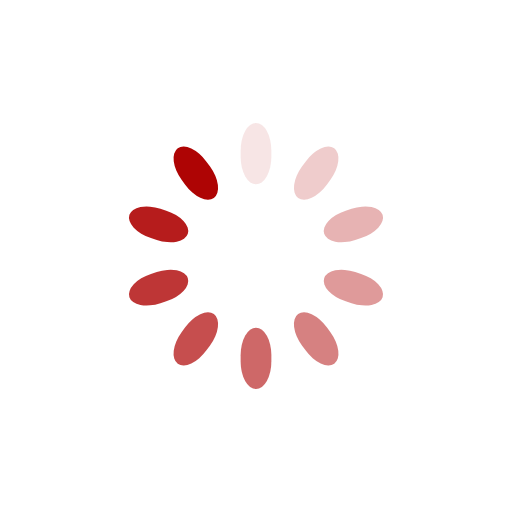
t = 0.00 s
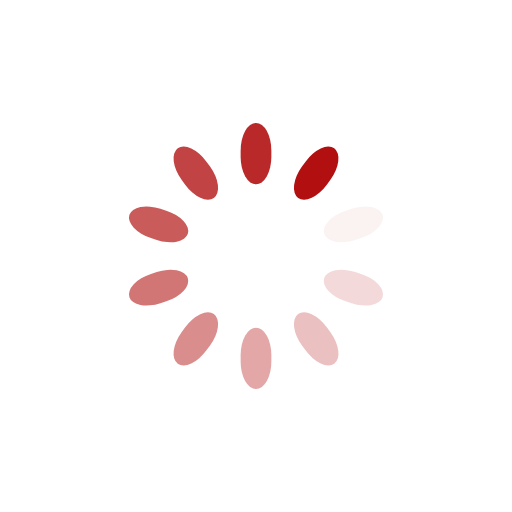
t = 0.25 s
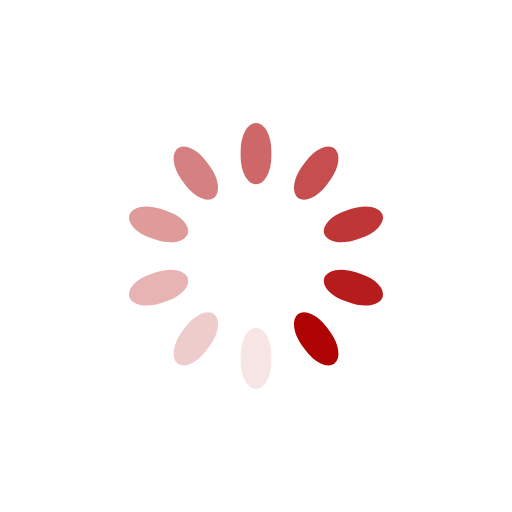
t = 0.50 s
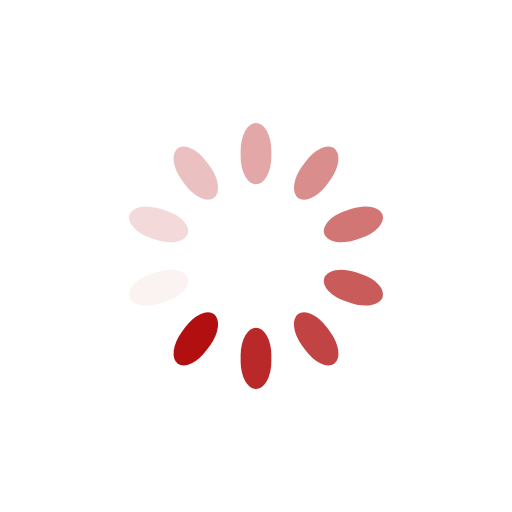
t = 0.75 s

The animated SVG that drew these frames (rendered in a browser with its animation timeline set to each time). Animation: 10 SMIL elements (animate=10); one cycle of 1.00 s, repeats indefinitely.

<svg xmlns="http://www.w3.org/2000/svg" viewBox="0 0 100 100" preserveAspectRatio="xMidYMid" width="200" height="200" style="shape-rendering: auto; display: block; background: rgba(255, 255, 255, 0);" xmlns:xlink="http://www.w3.org/1999/xlink"><g><g transform="rotate(0 50 50)">
  <rect fill="#ae0404" height="12" width="6" ry="5.4" rx="3" y="24" x="47">
    <animate repeatCount="indefinite" begin="-0.9s" dur="1s" keyTimes="0;1" values="1;0" attributeName="opacity"></animate>
  </rect>
</g><g transform="rotate(36 50 50)">
  <rect fill="#ae0404" height="12" width="6" ry="5.4" rx="3" y="24" x="47">
    <animate repeatCount="indefinite" begin="-0.8s" dur="1s" keyTimes="0;1" values="1;0" attributeName="opacity"></animate>
  </rect>
</g><g transform="rotate(72 50 50)">
  <rect fill="#ae0404" height="12" width="6" ry="5.4" rx="3" y="24" x="47">
    <animate repeatCount="indefinite" begin="-0.7s" dur="1s" keyTimes="0;1" values="1;0" attributeName="opacity"></animate>
  </rect>
</g><g transform="rotate(108 50 50)">
  <rect fill="#ae0404" height="12" width="6" ry="5.4" rx="3" y="24" x="47">
    <animate repeatCount="indefinite" begin="-0.6s" dur="1s" keyTimes="0;1" values="1;0" attributeName="opacity"></animate>
  </rect>
</g><g transform="rotate(144 50 50)">
  <rect fill="#ae0404" height="12" width="6" ry="5.4" rx="3" y="24" x="47">
    <animate repeatCount="indefinite" begin="-0.5s" dur="1s" keyTimes="0;1" values="1;0" attributeName="opacity"></animate>
  </rect>
</g><g transform="rotate(180 50 50)">
  <rect fill="#ae0404" height="12" width="6" ry="5.4" rx="3" y="24" x="47">
    <animate repeatCount="indefinite" begin="-0.4s" dur="1s" keyTimes="0;1" values="1;0" attributeName="opacity"></animate>
  </rect>
</g><g transform="rotate(216 50 50)">
  <rect fill="#ae0404" height="12" width="6" ry="5.4" rx="3" y="24" x="47">
    <animate repeatCount="indefinite" begin="-0.3s" dur="1s" keyTimes="0;1" values="1;0" attributeName="opacity"></animate>
  </rect>
</g><g transform="rotate(252 50 50)">
  <rect fill="#ae0404" height="12" width="6" ry="5.4" rx="3" y="24" x="47">
    <animate repeatCount="indefinite" begin="-0.2s" dur="1s" keyTimes="0;1" values="1;0" attributeName="opacity"></animate>
  </rect>
</g><g transform="rotate(288 50 50)">
  <rect fill="#ae0404" height="12" width="6" ry="5.4" rx="3" y="24" x="47">
    <animate repeatCount="indefinite" begin="-0.1s" dur="1s" keyTimes="0;1" values="1;0" attributeName="opacity"></animate>
  </rect>
</g><g transform="rotate(324 50 50)">
  <rect fill="#ae0404" height="12" width="6" ry="5.4" rx="3" y="24" x="47">
    <animate repeatCount="indefinite" begin="0s" dur="1s" keyTimes="0;1" values="1;0" attributeName="opacity"></animate>
  </rect>
</g><g></g></g><!-- [ldio] generated by https://loading.io --></svg>
